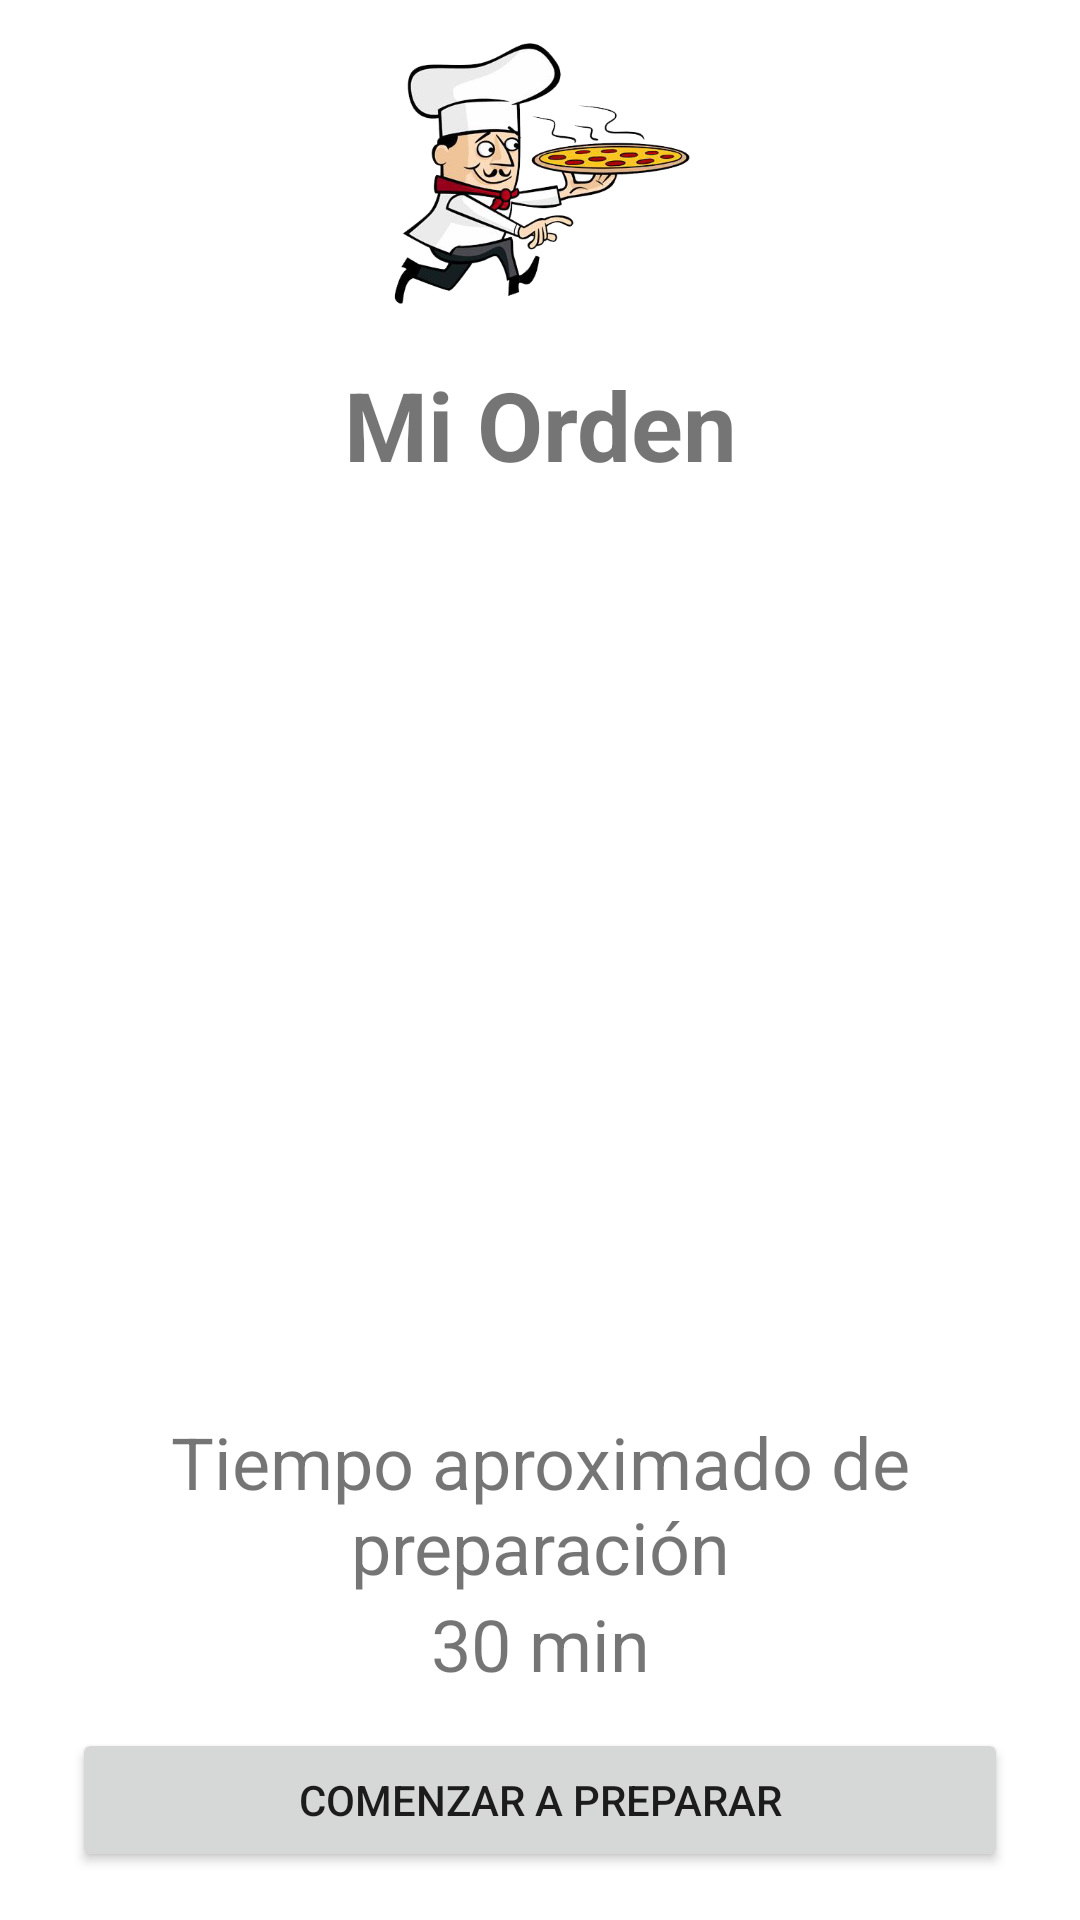

Layout XML and referenced resources for this Android screen:
<!-- AndroidManifest.xml: application theme Theme.BonAppetit -->
<!-- res/layout/fragment_act3_frag3_ready_to_cook.xml -->
<?xml version="1.0" encoding="utf-8"?>
<FrameLayout xmlns:android="http://schemas.android.com/apk/res/android"
    xmlns:tools="http://schemas.android.com/tools"
    xmlns:app="http://schemas.android.com/apk/res-auto"
    android:layout_width="match_parent"
    android:layout_height="match_parent"
    tools:context=".Act3Frag3ReadyToCook">

    <androidx.constraintlayout.widget.ConstraintLayout
        android:layout_width="match_parent"
        android:layout_height="match_parent">

        <androidx.constraintlayout.widget.Guideline
            android:id="@+id/guidelineLeft"
            android:layout_width="wrap_content"
            android:layout_height="wrap_content"
            android:orientation="vertical"
            app:layout_constraintGuide_begin="8dp" />

        <androidx.constraintlayout.widget.Guideline
            android:id="@+id/guidelineRight"
            android:layout_width="wrap_content"
            android:layout_height="wrap_content"
            android:orientation="vertical"
            app:layout_constraintGuide_end="8dp" />

        <androidx.constraintlayout.widget.Guideline
            android:id="@+id/guidelineStart"
            android:layout_width="wrap_content"
            android:layout_height="wrap_content"
            android:orientation="horizontal"
            app:layout_constraintGuide_begin="8dp" />

        <androidx.constraintlayout.widget.Guideline
            android:id="@+id/guidelineBotton"
            android:layout_width="wrap_content"
            android:layout_height="wrap_content"
            android:orientation="horizontal"
            app:layout_constraintGuide_end="8dp" />

        <ImageView
            android:id="@+id/pizzaIcon"
            android:layout_width="100dp"
            android:layout_height="100dp"
            android:src="@drawable/logobonappetit"
            app:layout_constraintStart_toStartOf="@id/guidelineLeft"
            app:layout_constraintEnd_toEndOf="@id/guidelineRight"
            app:layout_constraintTop_toTopOf="@id/guidelineStart"/>

        <TextView
            android:id="@+id/textViewMyOrder"
            android:layout_width="0dp"
            android:layout_height="wrap_content"
            app:layout_constraintEnd_toEndOf="@id/guidelineRight"
            app:layout_constraintStart_toStartOf="@id/guidelineLeft"
            app:layout_constraintTop_toBottomOf="@id/pizzaIcon"
            android:text="@string/Act4PayTextMyOrder"
            android:textSize="32sp"
            android:textAlignment="center"
            android:textStyle="bold"
            android:layout_marginTop="12sp"/>

        <androidx.recyclerview.widget.RecyclerView
            android:id="@+id/itemList"
            android:layout_width="0dp"
            android:layout_height="0dp"
            app:layout_constraintBottom_toTopOf="@+id/textView2"
            app:layout_constraintEnd_toStartOf="@+id/guidelineRight"
            app:layout_constraintStart_toStartOf="@+id/guidelineLeft"
            app:layout_constraintTop_toBottomOf="@+id/textViewMyOrder"
            android:padding="40dp"/>

        <TextView
            android:id="@+id/textView2"
            android:layout_width="0dp"
            android:layout_height="wrap_content"
            android:text="Tiempo aproximado de preparación"
            android:textAlignment="center"
            android:textSize="24sp"
            app:layout_constraintBottom_toTopOf="@+id/cost"
            app:layout_constraintEnd_toStartOf="@+id/guidelineRight"
            app:layout_constraintStart_toStartOf="@id/guidelineLeft" />

        <TextView
            android:id="@+id/cost"
            android:layout_width="0dp"
            android:layout_height="wrap_content"
            android:text="30 min"
            android:textAlignment="center"
            android:textSize="24sp"
            app:layout_constraintBottom_toTopOf="@+id/buttonToPay"
            app:layout_constraintEnd_toStartOf="@+id/guidelineRight"
            app:layout_constraintStart_toStartOf="@id/guidelineLeft"
            android:layout_marginBottom="12dp"/>

        <Button
            android:id="@+id/buttonToPay"
            android:layout_width="0dp"
            android:layout_height="wrap_content"
            android:layout_margin="16dp"
            android:text="Comenzar a preparar"
            app:layout_constraintBottom_toBottomOf="parent"
            app:layout_constraintEnd_toStartOf="@+id/guidelineRight"
            app:layout_constraintStart_toStartOf="@+id/guidelineLeft" />



    </androidx.constraintlayout.widget.ConstraintLayout>

</FrameLayout>
<!-- resources referenced by this layout -->
<resources>
  <!-- drawable logobonappetit: png bitmap (drawable-v24, 114492 bytes) -->
  <string name="Act4PayTextMyOrder">Mi Orden</string>
  <style name="Theme.BonAppetit" parent="Theme.MaterialComponents.DayNight.NoActionBar">
          
          <item name="colorPrimary">@color/colorPrimary</item>
          <item name="colorPrimaryVariant">@color/colorPrimaryVariant</item>
          <item name="colorOnPrimary">@color/white</item>
          
          <item name="colorSecondary">@color/colorSecondary</item>
          <item name="colorSecondaryVariant">@color/colorSecondaryVariant</item>
          <item name="colorOnSecondary">@color/black</item>
          
          <item name="android:statusBarColor" tools:targetApi="l">?attr/colorPrimaryVariant</item>
          
      </style>
  <color name="colorPrimary">#FF6F00</color>
  <color name="colorPrimaryVariant">#FFA040</color>
  <color name="white">#FFFFFFFF</color>
  <color name="colorSecondary">#FFA26B</color>
  <color name="colorSecondaryVariant">#C43E00</color>
  <color name="black">#FF000000</color>
</resources>
